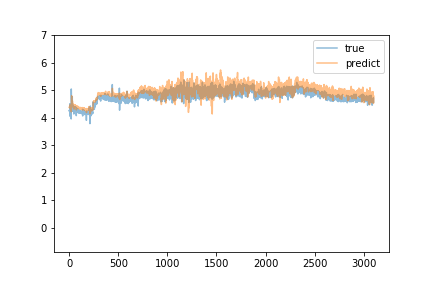

The table this chart was drawn from, first rows:
predict, true
4.385, 4.26
4.383, 4.27
4.374, 4.25
4.382, 4.27
4.386, 4.28
4.394, 4.29
4.389, 4.51
4.47, 4.25
4.436, 4.06
4.356, 4.27
4.396, 4.28
4.395, 4.25
4.368, 4.27
4.381, 4.28
4.392, 4.27
4.389, 4.48
4.451, 4.27
4.435, 4.3
4.444, 4.28
4.432, 4.3
4.423, 3.96
4.218, 5.05
4.558, 4.73
4.691, 4.69
4.725, 4.66
4.802, 4.25
4.648, 4.24
4.512, 4.32
4.498, 4.31
4.436, 4.36
4.406, 4.34
4.424, 4.77
4.618, 4.43
4.596, 4.27
4.533, 4.28
4.523, 4.31
4.489, 4.28
4.42, 4.24
4.398, 4.47
4.48, 4.36
4.466, 4.29
4.442, 4.36
4.44, 4.38
4.498, 4.33
4.474, 4.29
4.451, 4.25
4.429, 4.28
4.423, 4.14
4.317, 4.28
4.336, 4.3
4.373, 4.27
4.368, 4.3
4.396, 4.39
4.472, 4.27
4.456, 4.29
4.464, 4.3
4.442, 4.33
4.446, 4.31
4.456, 4.41
4.472, 4.32
... 3,042 more rows
